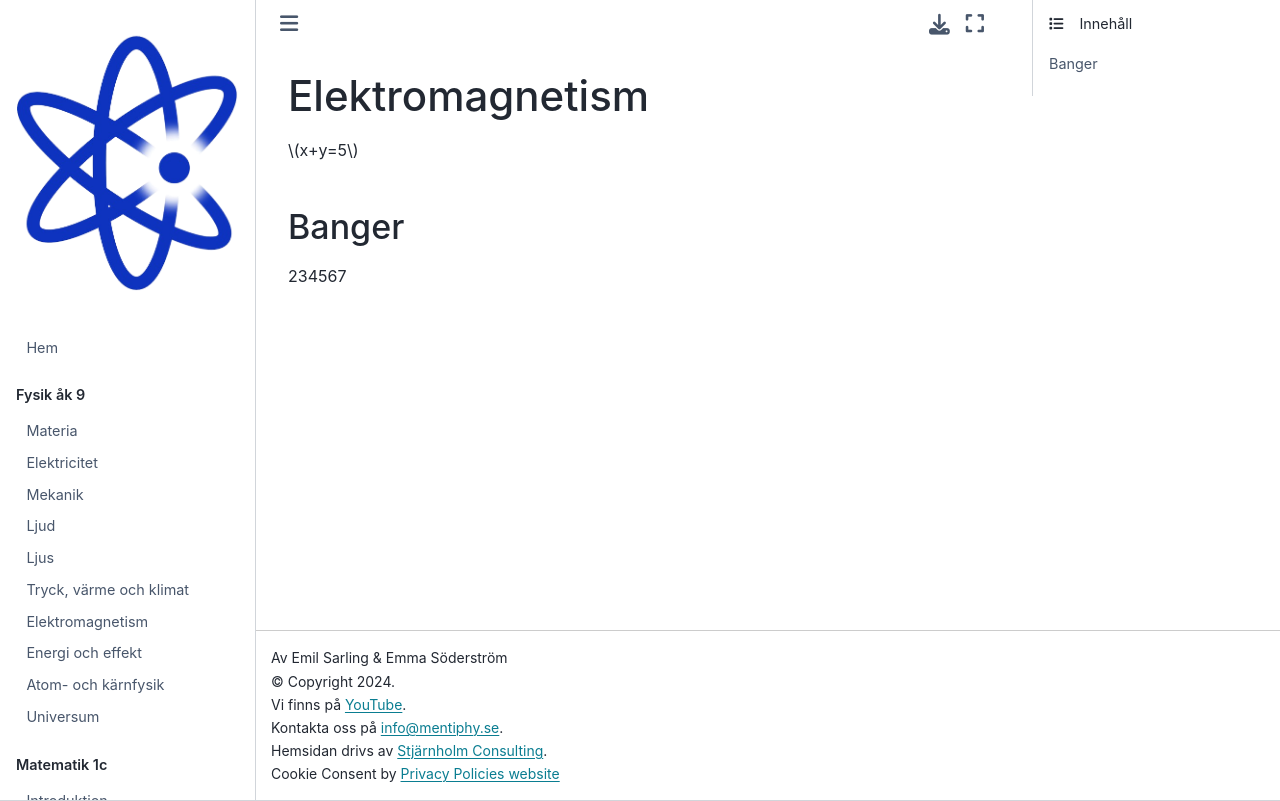

repository: Kladdy/mentiphy · page: kurser/fysik-2/elektromagnetism.html · generator: jekyll

# Elektromagnetism

$x+y=5$

## Banger

234567
